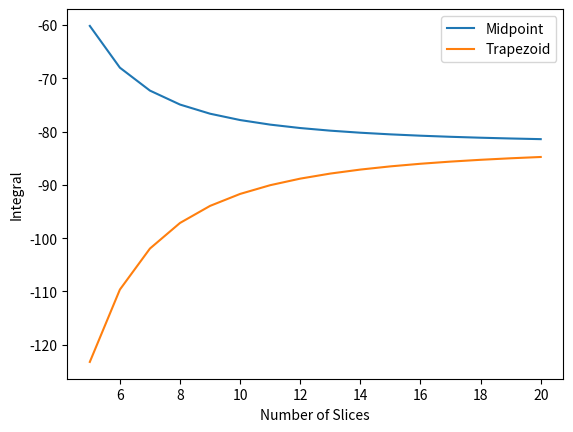
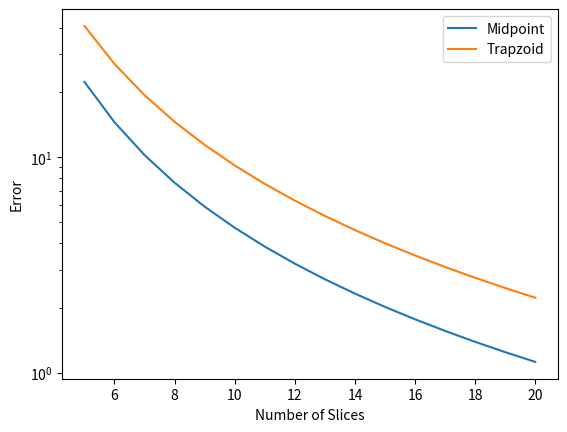

The matplotlib source for these figures, in order:
import numpy as np
import matplotlib.pyplot as plt

def fI(x): return np.exp(2*x)*np.cos(3*x)
a,b = 0, np.pi
sol = -2/13*(1+np.exp(2*np.pi))
n = list(range(5, 21))
integral,error,trapI,trapE = [],[],[],[]
for jj in n:
	xList = np.linspace(a,b,jj+1)
	part = 0
	for ii in range(jj):
		part += fI((xList[ii+1]+xList[ii])/2.)
	integral.append((b-a)/jj*part)
	error.append((b-a)/jj*part-sol)
	trap = fI(a)+fI(b)
	for ii in range(1,jj):
		trap += 2*fI(xList[ii])
	trapI.append(1./2*(b-a)/jj*trap)
	trapE.append(abs(trapI[-1]-sol))
plt.plot(n,integral,label='Midpoint')
plt.plot(n,trapI,label='Trapezoid')
plt.xlabel('Number of Slices')
plt.ylabel('Integral')
plt.legend()
plt.show()
plt.close()

plt.semilogy(n,error,label='Midpoint')
plt.semilogy(n,trapE,label='Trapzoid')
plt.xlabel('Number of Slices')
plt.ylabel('Error')
plt.legend()
plt.show()
plt.close()
